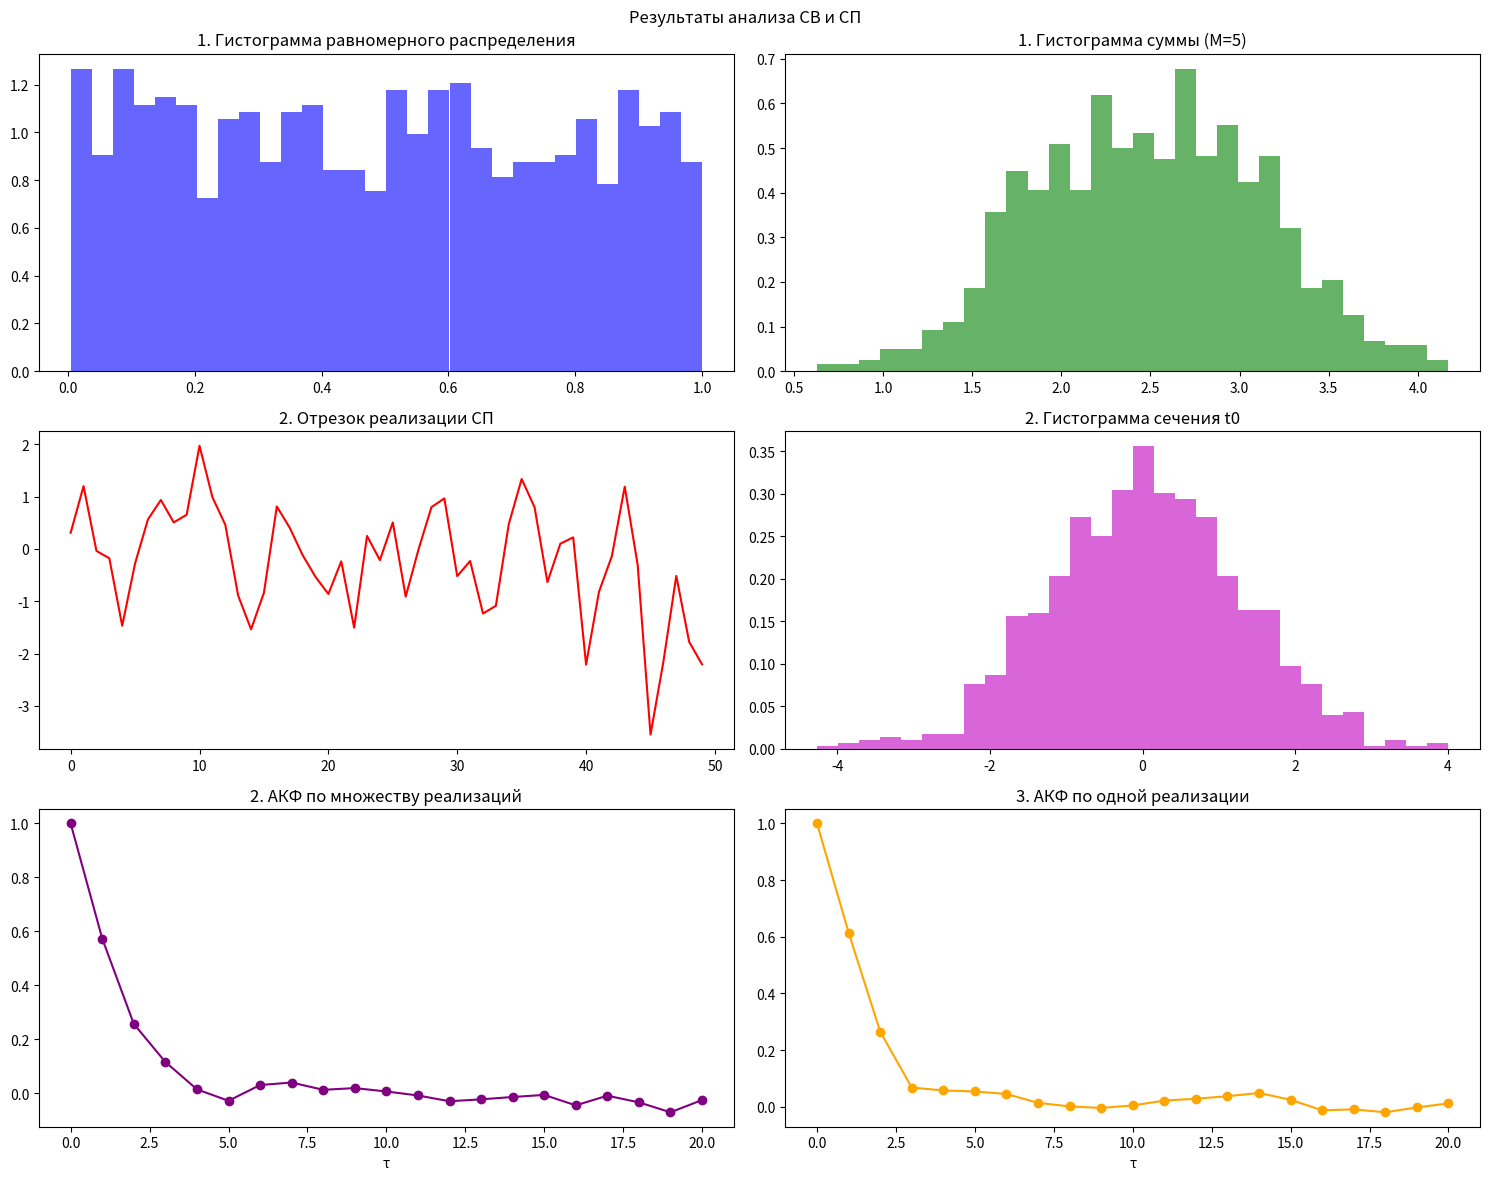

The script that saved this image:
import numpy as np
import matplotlib.pyplot as plt

fig, axs = plt.subplots(3, 2, figsize=(15, 12))
fig.suptitle('Результаты анализа СВ и СП')

# 1: Проверка ЦПТ
np.random.seed(42)
N = 1000
M = 5

# Равномерное распределение
xn_uniform = np.random.uniform(0, 1, N)
axs[0, 0].hist(xn_uniform, bins=30, density=True, alpha=0.6, color='b')
axs[0, 0].set_title('1. Гистограмма равномерного распределения')

# Сумма M равномерных СВ
Yn = np.sum(np.random.uniform(0, 1, (N, M)), axis=1)
axs[0, 1].hist(Yn, bins=30, density=True, alpha=0.6, color='g')
axs[0, 1].set_title('1. Гистограмма суммы (M=5)')

# 2: АКФ по множеству реализаций
m, sigma = 0, 1
num_realizations = 1000
realization_length = 100
kernel = [1, 0.7, 0.3, 0.1, 0.05]

# Генерация реализаций
realizations = []
section_t0 = []
for _ in range(num_realizations):
    xn = np.random.normal(m, sigma, realization_length)
    xn1 = np.convolve(xn, kernel, mode='same')
    realizations.append(xn1)
    section_t0.append(xn1[50])

# Временная диаграмма
axs[1, 0].plot(realizations[0][:50], 'r')
axs[1, 0].set_title('2. Отрезок реализации СП')

# Гистограмма сечения
axs[1, 1].hist(section_t0, bins=30, density=True, alpha=0.6, color='m')
axs[1, 1].set_title('2. Гистограмма сечения t0')

# Вычисление АКФ
max_tau = 20
taus = np.arange(max_tau + 1)
B_many = []
for tau in taus:
    products = []
    for realization in realizations:
        if 50 + tau < len(realization):
            products.append(realization[50] * realization[50 + tau])
    B_many.append(np.mean(products) if products else 0)

# Нормировка
B0 = B_many[0]
B_many_norm = [b / B0 for b in B_many]
axs[2, 0].plot(taus, B_many_norm, 'o-', color='purple')
axs[2, 0].set_title('2. АКФ по множеству реализаций')
axs[2, 0].set_xlabel('τ')

# 3: АКФ по одной реализации
N_single = 1000
xn_single = np.random.normal(m, sigma, N_single)
xn1_single = np.convolve(xn_single, kernel, mode='same')

max_shift = 20
B_single = []
for n in range(max_shift + 1):
    sum_prod = np.sum(xn1_single[:N_single - n] * xn1_single[n:N_single])
    B_single.append(sum_prod / (N_single - n))

# Нормировка
B0_single = B_single[0]
B_single_norm = [b / B0_single for b in B_single]
axs[2, 1].plot(range(max_shift + 1), B_single_norm, 'o-', color='orange')
axs[2, 1].set_title('3. АКФ по одной реализации')
axs[2, 1].set_xlabel('τ')

plt.tight_layout()
plt.show()

# Интервал корреляции
tau_0 = np.sum(B_many_norm) / B_many_norm[0]
print(f'Интервал корреляции: τ₀ = {tau_0:.2f}')